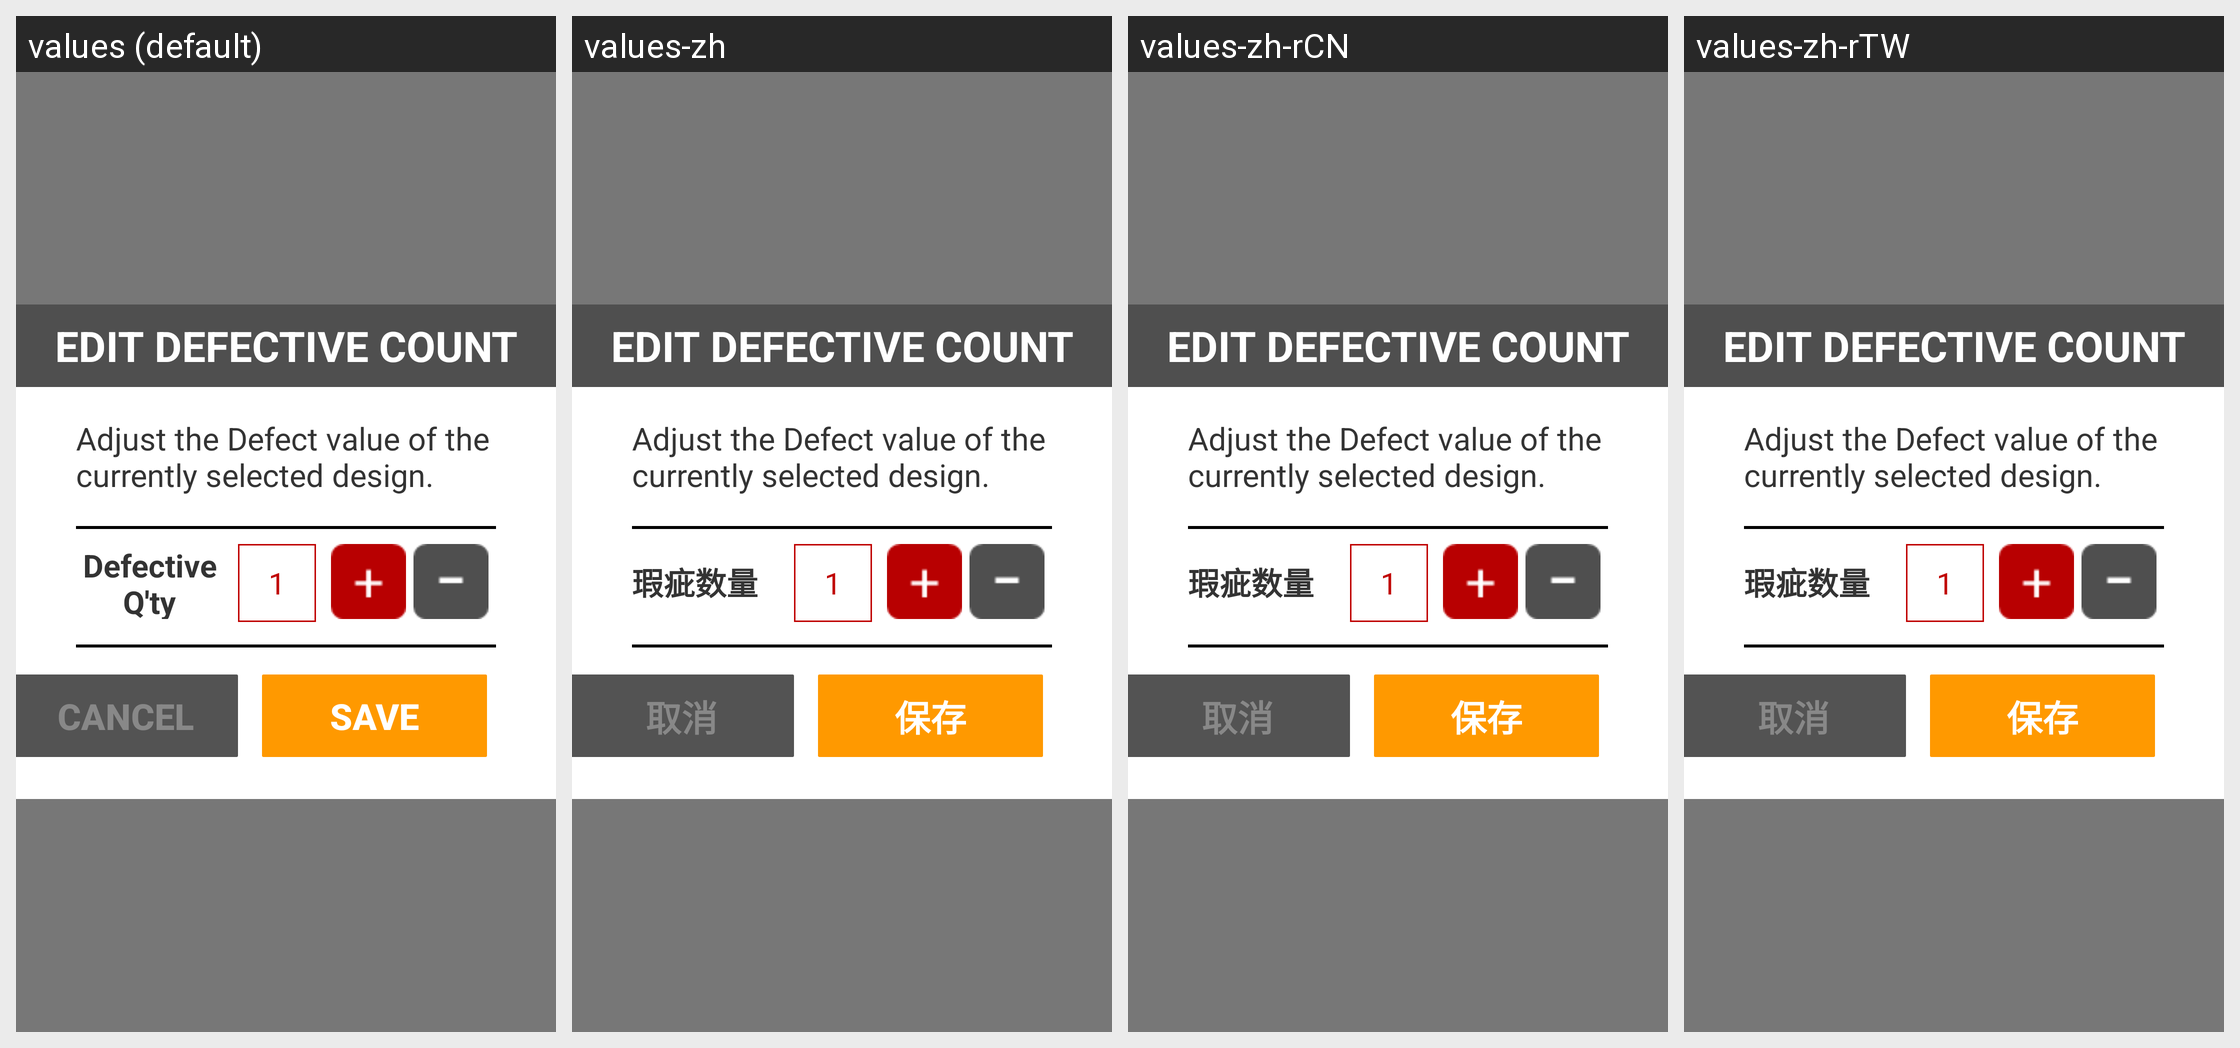

Translations of the strings shown on this Android screen, per locale in the grid:
Android screen res/layout/activity_defective_edit.xml rendered under 4 locales, left to right: values (default), values-zh, values-zh-rCN, values-zh-rTW. Device: Nexus 5 (rendered at 1080×1920; each locale shown at half size, 540×960, under a caption strip naming it); theme AppTheme.PopupOverlay.
Strings drawn on this screen, with the default value and each locale's value (text and hints the layout hard-codes, and strings that could not be matched under every locale, appear in the picture but are not listed):

title_edit_defective_count
  values: EDIT DEFECTIVE COUNT
  values-zh: EDIT DEFECTIVE COUNT  [not translated; the default value is used]
  values-zh-rCN: EDIT DEFECTIVE COUNT  [not translated; the default value is used]
  values-zh-rTW: EDIT DEFECTIVE COUNT  [not translated; the default value is used]

msg_edit_current_design
  values: Adjust the Defect value of the currently selected design.
  values-zh: Adjust the Defect value of the currently selected design.  [not translated; the default value is used]
  values-zh-rCN: Adjust the Defect value of the currently selected design.  [not translated; the default value is used]
  values-zh-rTW: Adjust the Defect value of the currently selected design.  [not translated; the default value is used]

label_defective_input_qty
  values: Defective Q'ty
  values-zh: 瑕疵数量
  values-zh-rCN: 瑕疵数量
  values-zh-rTW: 瑕疵数量

cancel
  values: Cancel
  values-zh: 取消
  values-zh-rCN: 取消
  values-zh-rTW: 取消

save
  values: Save
  values-zh: 保存
  values-zh-rCN: 保存
  values-zh-rTW: 保存
